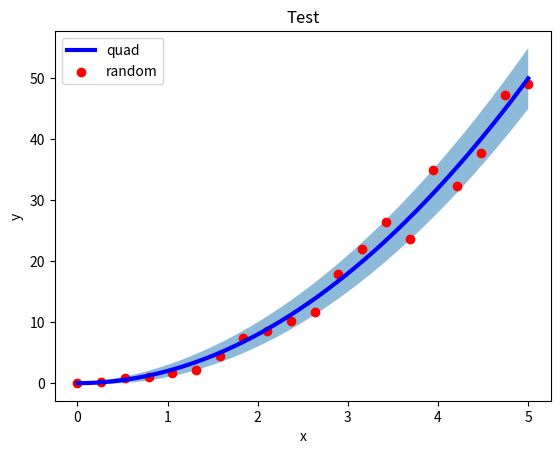

The script that saved this image:
#!/usr/bin/python
#\file    filled_yerr1.py
#\brief   certain python script
# [redacted]
#\version 0.1
#\date    Aug.31, 2021
import numpy as np
import matplotlib.pyplot as plt

if __name__=='__main__':
  X= np.linspace(0,5,1000)
  plt.fill_between(X, (2.0*X*X-X).reshape(-1), (2.0*X*X+X).reshape(-1), alpha=0.5)
  plt.plot(X, 2.0*X*X, color='blue', linewidth=3, label='quad')
  X= np.linspace(0,5,20)
  plt.scatter(X, 2.0*X*X+X*np.random.uniform(-1,1,size=len(X)), color='red', label='random')

  plt.title('Test')
  plt.xlabel('x')
  plt.ylabel('y')
  plt.legend(loc='upper left')
  plt.rcParams['keymap.quit'].append('q')
  plt.show()
